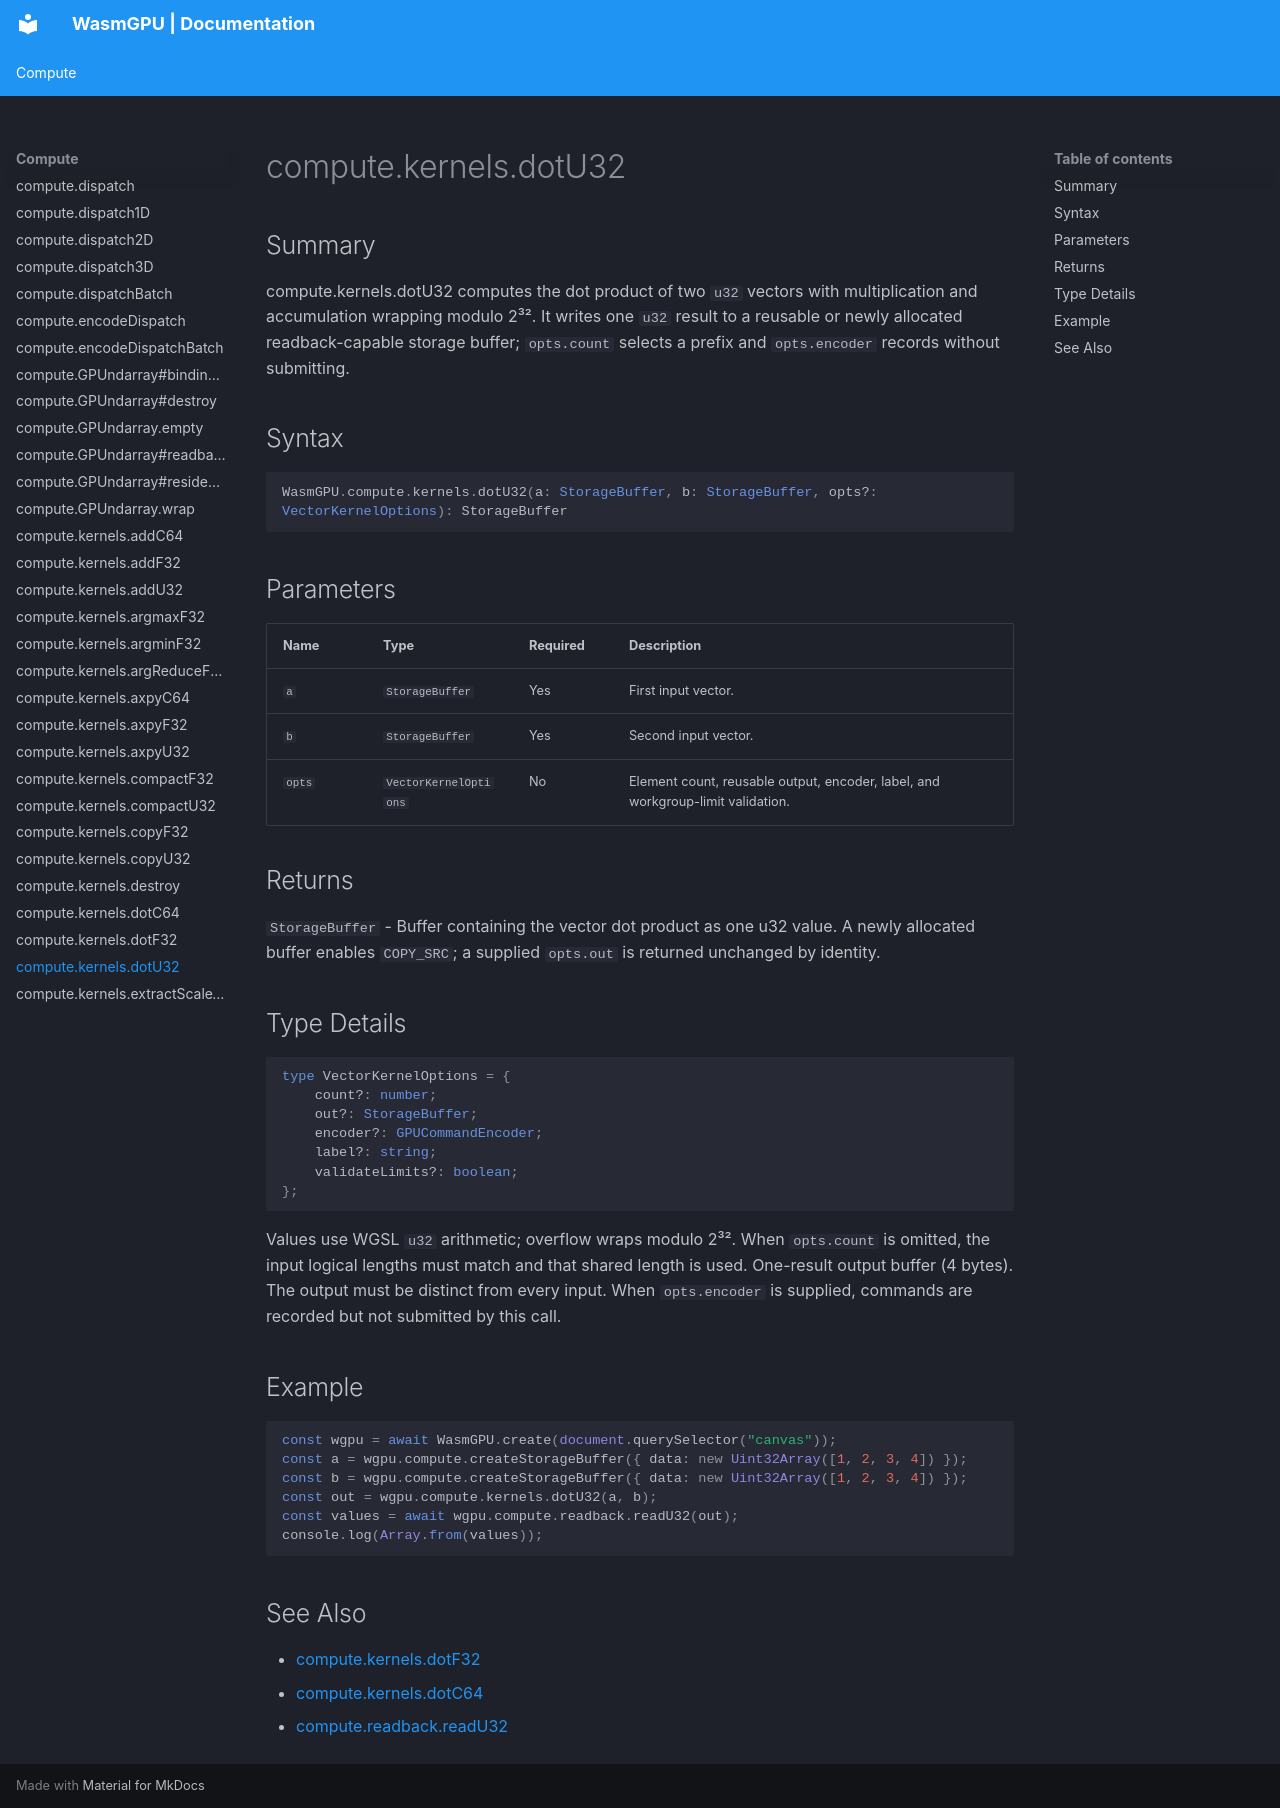

repository: Zushah/WasmGPU · page: compute/compute-kernels-dotu32/index.html · generator: mkdocs

# compute.kernels.dotU32

## Summary
compute.kernels.dotU32 computes the dot product of two `u32` vectors with multiplication and accumulation wrapping modulo 2³². It writes one `u32` result to a reusable or newly allocated readback-capable storage buffer; `opts.count` selects a prefix and `opts.encoder` records without submitting.

## Syntax
```ts
WasmGPU.compute.kernels.dotU32(a: StorageBuffer, b: StorageBuffer, opts?: VectorKernelOptions): StorageBuffer
```

## Parameters
| Name | Type | Required | Description |
| --- | --- | --- | --- |
| `a` | `StorageBuffer` | Yes | First input vector. |
| `b` | `StorageBuffer` | Yes | Second input vector. |
| `opts` | `VectorKernelOptions` | No | Element count, reusable output, encoder, label, and workgroup-limit validation. |

## Returns
`StorageBuffer` - Buffer containing the vector dot product as one u32 value. A newly allocated buffer enables `COPY_SRC`; a supplied `opts.out` is returned unchanged by identity.

## Type Details
```ts
type VectorKernelOptions = {
    count?: number;
    out?: StorageBuffer;
    encoder?: GPUCommandEncoder;
    label?: string;
    validateLimits?: boolean;
};
```

Values use WGSL `u32` arithmetic; overflow wraps modulo 2³². When `opts.count` is omitted, the input logical lengths must match and that shared length is used. One-result output buffer (4 bytes). The output must be distinct from every input. When `opts.encoder` is supplied, commands are recorded but not submitted by this call.

## Example
```js
const wgpu = await WasmGPU.create(document.querySelector("canvas"));
const a = wgpu.compute.createStorageBuffer({ data: new Uint32Array([1, 2, 3, 4]) });
const b = wgpu.compute.createStorageBuffer({ data: new Uint32Array([1, 2, 3, 4]) });
const out = wgpu.compute.kernels.dotU32(a, b);
const values = await wgpu.compute.readback.readU32(out);
console.log(Array.from(values));
```

## See Also
- [compute.kernels.dotF32](./compute-kernels-dotf32.md)
- [compute.kernels.dotC64](./compute-kernels-dotc64.md)
- [compute.readback.readU32](./compute-readback-readu32.md)
